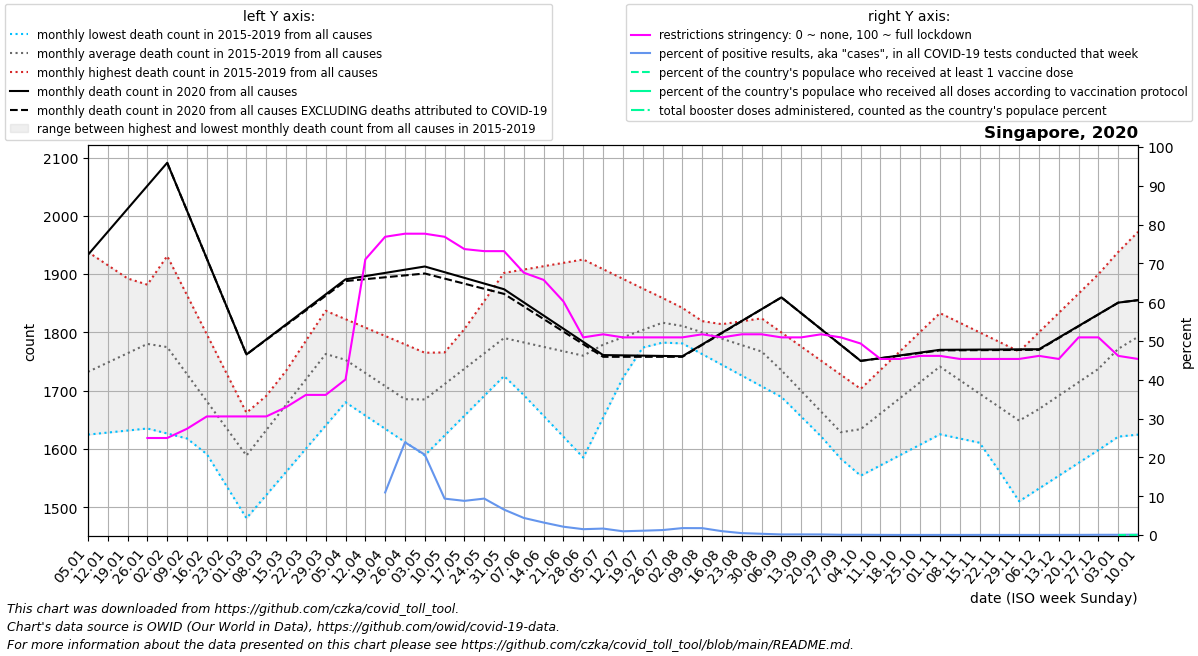

Values plotted in this chart, from the file beside it:
date, location, time_unit, time, deaths_2010_all_ages, deaths_2011_all_ages, deaths_2012_all_ages, deaths_2013_all_ages, deaths_2014_all_ages, deaths_2015_all_ages, deaths_2016_all_ages, deaths_2017_all_ages, deaths_2018_all_ages, deaths_2019_all_ages, deaths_2020_all_ages, deaths_2021_all_ages, deaths_2022_all_ages, new_deaths, new_cases_smoothed, new_tests_smoothed, positive_test_percent, stringency_index, people_vaccinated, people_fully_vaccinated
2020-01-05, Singapore, monthly, 1, , , , , , , 1624, 1632, 1734, 1938, 1933, 1855, , , , , , , , 
2020-01-12, Singapore, monthly, 2, , , , , , , 1628, 1666, 1783, 1915, 1972, 1860, , , , , , , , 
2020-01-19, Singapore, monthly, 3, , , , , , , 1632, 1700, 1833, 1892, 2012, 1864, , , , , , , , 
2020-01-26, Singapore, monthly, 4, , , , , , , 1635, 1734, 1882, 1870, 2052, 1868, , , 0.0, 0.0, , 25.0, , 
2020-02-02, Singapore, monthly, 5, , , , , , 1701, 1626, 1768, 1931, 1847, 2091, 1842, , 0.0, 8.572, 0.0, , 25.0, , 
2020-02-09, Singapore, monthly, 6, , , , , , 1646, 1618, 1720, 1864, 1793, 2009, 1816, , 0.0, 17.86, 0.0, , 27.38, , 
2020-02-16, Singapore, monthly, 7, , , , , , 1591, 1609, 1672, 1796, 1739, 1926, 1789, , 0.0, 30.43, 0.0, , 30.56, , 
2020-02-23, Singapore, monthly, 8, , , , , , 1536, 1601, 1625, 1729, 1685, 1844, 1763, , 0.0, 24.43, 0.0, , 30.56, , 
2020-03-01, Singapore, monthly, 9, , , , , , 1481, 1592, 1577, 1662, 1631, 1762, 1795, , 0.0, 11.72, 0.0, , 30.56, , 
2020-03-08, Singapore, monthly, 10, , , , , , 1521, 1639, 1628, 1691, 1682, 1788, 1826, , 0.6, 28, 0.0, , 30.56, , 
2020-03-15, Singapore, monthly, 11, , , , , , 1561, 1686, 1678, 1720, 1734, 1814, 1858, , 1.2, 63, 0.0, , 32.94, , 
2020-03-22, Singapore, monthly, 12, , , , , , 1600, 1733, 1728, 1749, 1786, 1839, 1889, , 1.8, 162.1, 0.0, , 36.11, , 
2020-03-29, Singapore, monthly, 13, , , , , , 1640, 1780, 1779, 1778, 1837, 1865, 1921, , 2.4, 331.4, 0.0, , 36.11, , 
2020-04-05, Singapore, monthly, 14, , , , , , 1680, 1756, 1750, 1756, 1823, 1891, 1924, , 3.0, 386.7, 0.0, , 40.08, , 
2020-04-12, Singapore, monthly, 15, , , , , , 1657, 1732, 1720, 1734, 1808, 1896, 1927, , 5.25, 837.4, 0.0, , 71.03, , 
2020-04-19, Singapore, monthly, 16, , , , , , 1634, 1708, 1690, 1712, 1794, 1902, 1930, , 7.5, 2657, 21819, 10.97, 76.85, , 
2020-04-26, Singapore, monthly, 17, , , , , , 1612, 1684, 1661, 1690, 1779, 1908, 1933, , 9.75, 6418, 27285, 23.88, 77.64, , 
2020-05-03, Singapore, monthly, 18, , , , , , 1589, 1693, 1709, 1668, 1765, 1913, 1941, , 12.0, 5313, 26234, 20.71, 77.64, , 
2020-05-10, Singapore, monthly, 19, , , , , , 1623, 1702, 1757, 1708, 1766, 1903, 1949, , 11.0, 4684, 53429, 9.377, 76.85, , 
2020-05-17, Singapore, monthly, 20, , , , , , 1657, 1710, 1806, 1748, 1766, 1894, 1956, , 10.0, 5056, 59405, 8.804, 73.68, , 
2020-05-24, Singapore, monthly, 21, , , , , , 1691, 1719, 1854, 1789, 1766, 1884, 1964, , 9.0, 3886, 41342, 9.392, 73.15, , 
2020-05-31, Singapore, monthly, 22, , , , , , 1725, 1728, 1902, 1829, 1767, 1874, 1972, , 8.0, 3445, 54646, 6.548, 73.15, , 
2020-06-07, Singapore, monthly, 23, , , , , , 1745, 1692, 1908, 1809, 1759, 1851, 1962, , 7.0, 3362, 76545, 4.399, 67.59, , 
2020-06-14, Singapore, monthly, 24, , , , , , 1766, 1656, 1914, 1788, 1751, 1829, 1953, , 6.0, 2677, 83326, 3.216, 65.74, , 
2020-06-21, Singapore, monthly, 25, , , , , , 1786, 1621, 1919, 1768, 1743, 1806, 1944, , 5.0, 2029, 96355, 2.138, 60.19, , 
2020-06-28, Singapore, monthly, 26, , , , , , 1807, 1585, 1925, 1748, 1735, 1784, 1934, , 4.0, 1392, 93263, 1.506, 50.93, , 
2020-07-05, Singapore, monthly, 27, , , , , , 1827, 1654, 1908, 1757, 1749, 1761, 1950, , 3.0, 1454, 88508, 1.665, 51.72, , 
2020-07-12, Singapore, monthly, 28, , , , , , 1816, 1722, 1892, 1765, 1763, 1760, 1965, , 2.5, 1180, 123431, 0.9657, 50.93, , 
2020-07-19, Singapore, monthly, 29, , , , , , 1804, 1790, 1875, 1774, 1776, 1760, 1980, , 2.0, 1676, 150576, 1.11, 50.93, , 
2020-07-26, Singapore, monthly, 30, , , , , , 1792, 1859, 1859, 1782, 1790, 1760, 1996, , 1.5, 2001, 156457, 1.282, 50.93, , 
2020-08-02, Singapore, monthly, 31, , , , , , 1781, 1837, 1842, 1791, 1804, 1759, 1989, , 1.0, 2711, 152002, 1.784, 50.93, , 
2020-08-09, Singapore, monthly, 32, , , , , , 1763, 1814, 1819, 1795, 1809, 1779, 1982, , 0.8, 2446, 138789, 1.772, 51.72, , 
2020-08-16, Singapore, monthly, 33, , , , , , 1744, 1792, 1796, 1798, 1814, 1799, 1974, , 0.6, 1213, 124230, 0.991, 50.93, , 
2020-08-23, Singapore, monthly, 34, , , , , , 1726, 1769, 1774, 1802, 1819, 1820, 1967, , 0.4, 602.3, 124401, 0.487, 51.72, , 
2020-08-30, Singapore, monthly, 35, , , , , , 1707, 1747, 1751, 1806, 1824, 1840, 1960, , 0.2, 474.1, 159527, 0.3215, 51.72, , 
2020-09-06, Singapore, monthly, 36, , , , , , 1689, 1706, 1711, 1768, 1800, 1860, 1957, , 0.0, 332.0, 225763, 0.1464, 50.93, , 
2020-09-13, Singapore, monthly, 37, , , , , , 1655, 1665, 1670, 1730, 1776, 1833, 1954, , 0.0, 317.7, 202975, 0.1576, 50.93, , 
2020-09-20, Singapore, monthly, 38, , , , , , 1622, 1624, 1630, 1693, 1751, 1806, 1950, , 0.0, 293.9, 201007, 0.1486, 51.72, , 
2020-09-27, Singapore, monthly, 39, , , , , , 1588, 1583, 1590, 1655, 1727, 1778, 1947, , 0.0, 130.1, 211501, 0.0615, 50.93, , 
2020-10-04, Singapore, monthly, 40, , , , , , 1554, 1610, 1624, 1679, 1703, 1751, , , 0.0, 119.4, 190637, 0.06266, 49.34, , 
2020-10-11, Singapore, monthly, 41, , , , , , 1572, 1636, 1658, 1702, 1736, 1756, , , 0.25, 75.29, 200151, 0.03797, 45.37, , 
2020-10-18, Singapore, monthly, 42, , , , , , 1590, 1663, 1691, 1726, 1768, 1760, , , 0.5, 46.0, 208516, 0.02196, 45.37, , 
2020-10-25, Singapore, monthly, 43, , , , , , 1607, 1689, 1725, 1749, 1800, 1765, , , 0.75, 47.86, 195015, 0.02456, 46.16, , 
2020-11-01, Singapore, monthly, 44, , , , , , 1625, 1716, 1759, 1773, 1833, 1770, , , 1.0, 53.57, 196017, 0.02735, 46.16, , 
2020-11-08, Singapore, monthly, 45, , , , , , 1618, 1664, 1736, 1756, 1816, 1770, , , 1.0, 44.86, 194249, 0.02307, 45.37, , 
2020-11-15, Singapore, monthly, 46, , , , , , 1611, 1613, 1712, 1738, 1800, 1770, , , 1.0, 56.29, 176331, 0.03216, 45.37, , 
2020-11-22, Singapore, monthly, 47, , , , , , 1603, 1562, 1689, 1720, 1784, 1771, , , 1.0, 42.86, 186374, 0.02364, 45.37, , 
2020-11-29, Singapore, monthly, 48, , , , , , 1596, 1510, 1666, 1703, 1767, 1771, , , 1.0, 53, 216168, 0.02454, 45.37, , 
2020-12-06, Singapore, monthly, 49, , , , , , 1589, 1532, 1671, 1750, 1800, 1771, , , 1.0, 46.0, 195647, 0.02357, 46.16, , 
2020-12-13, Singapore, monthly, 50, , , , , , 1597, 1554, 1676, 1797, 1833, 1791, , , 0.75, 58.86, 184590, 0.03189, 45.37, , 
2020-12-20, Singapore, monthly, 51, , , , , , 1605, 1576, 1680, 1844, 1867, 1811, , , 0.5, 74.71, 200435, 0.03718, 50.93, , 
2020-12-27, Singapore, monthly, 52, , , , , , 1613, 1598, 1685, 1891, 1900, 1831, , , 0.25, 116.4, 198753, 0.05858, 50.93, , 
2021-01-03, Singapore, monthly, 53, , , , , , 1621, 1632, 1734, 1938, 1933, 1851, , , 0.0, 115.0, 190583, 0.06031, 46.16, 129.8, 
2021-01-10, Singapore, monthly, 1, , , , , , 1624, 1666, 1783, 1915, 1972, 1855, , , 0.0, 206.3, 203433, 0.1015, 45.37, 630.6, 5.667
